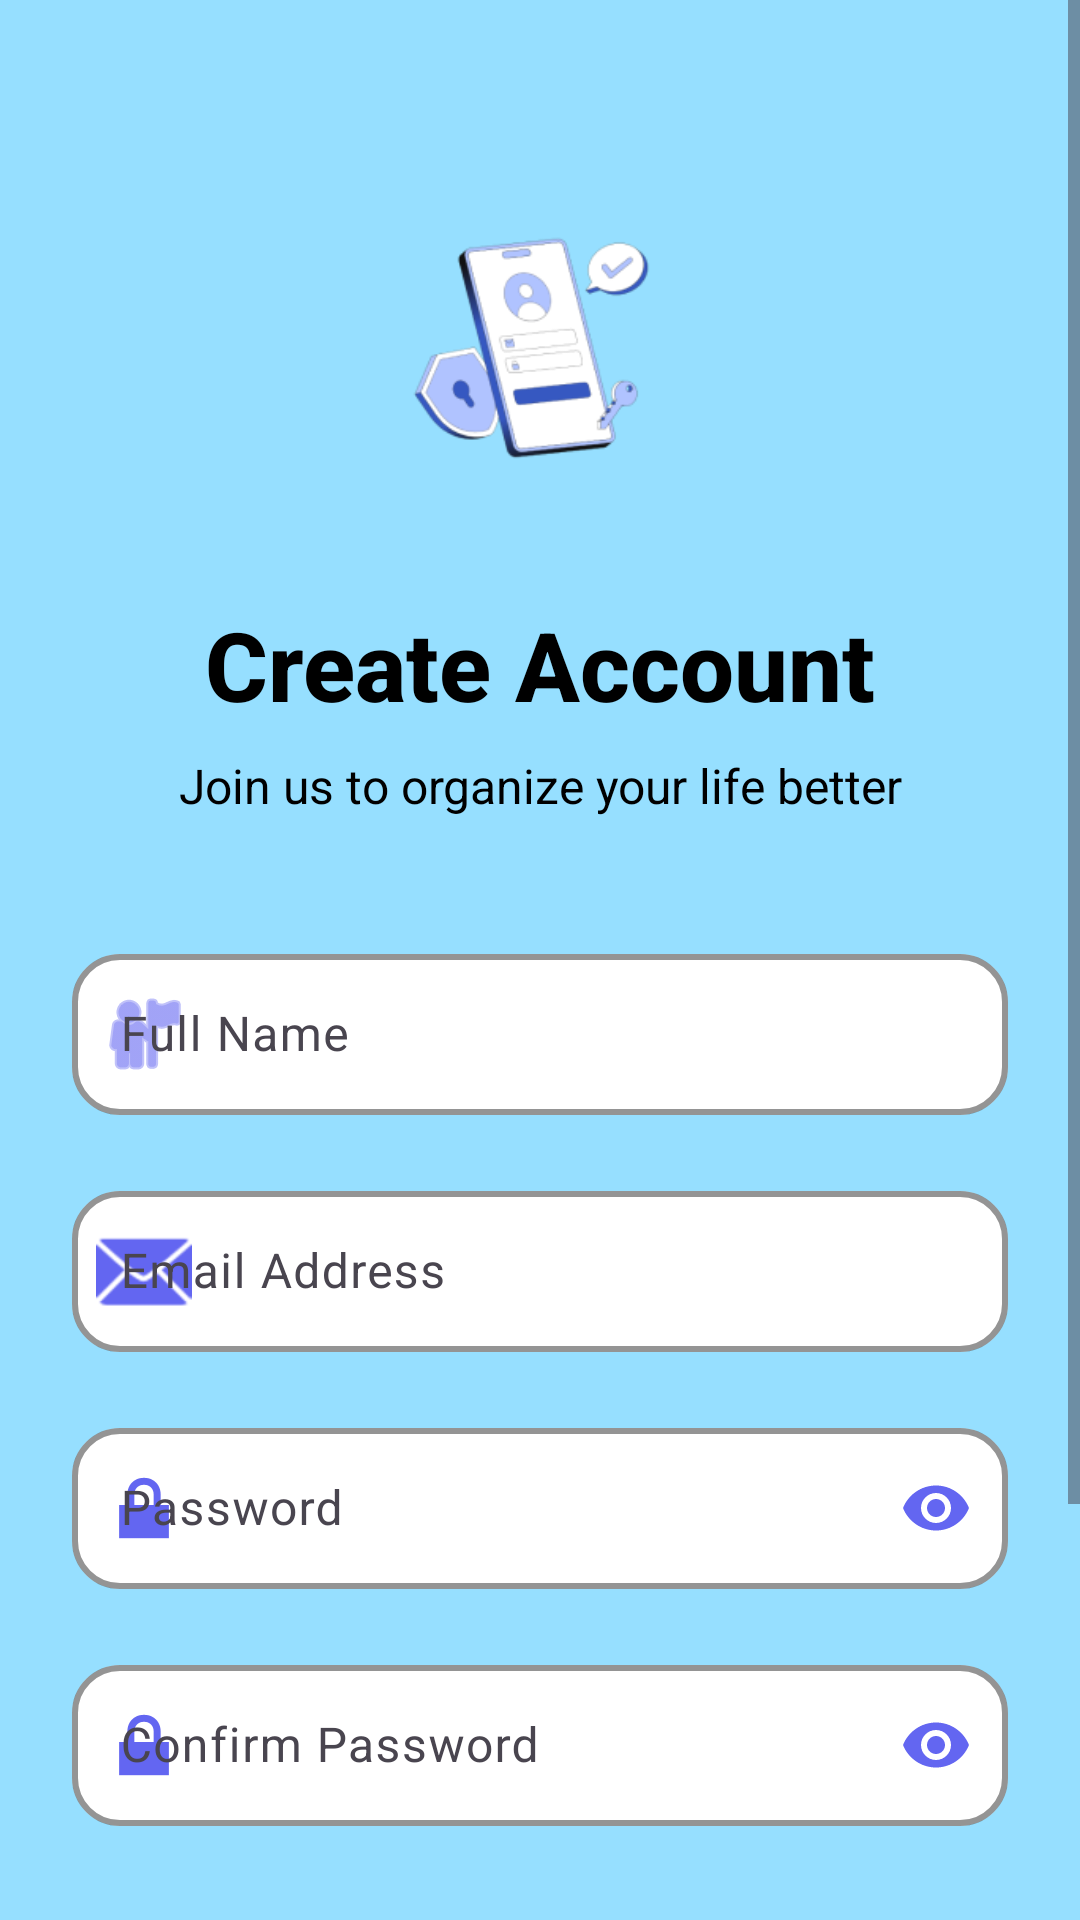

This screen was rendered from an Android layout file. Write that file and the resources it references.
<!-- AndroidManifest.xml: application theme Theme.MyToDo -->
<!-- res/layout/activity_signup_page.xml -->
<?xml version="1.0" encoding="utf-8"?>
<ScrollView xmlns:android="http://schemas.android.com/apk/res/android"
    xmlns:app="http://schemas.android.com/apk/res-auto"
    xmlns:tools="http://schemas.android.com/tools"
    android:layout_width="match_parent"
    android:layout_height="match_parent"
    android:fillViewport="true"
    android:background="@drawable/bright_white_background">

    <androidx.constraintlayout.widget.ConstraintLayout
        android:layout_width="match_parent"
        android:layout_height="wrap_content"
        android:padding="24dp"
        tools:context=".SignupPage">

        
        <ImageView
            android:id="@+id/logoImageView"
            android:layout_width="120dp"
            android:layout_height="120dp"
            android:layout_marginTop="32dp"
            android:contentDescription="App Logo"
            app:layout_constraintEnd_toEndOf="parent"
            app:layout_constraintStart_toStartOf="parent"
            app:layout_constraintTop_toTopOf="parent"
            app:srcCompat="@drawable/signin" />

        
        <TextView
            android:id="@+id/signupTxt"
            android:layout_width="wrap_content"
            android:layout_height="wrap_content"
            android:layout_marginTop="24dp"
            android:text="Create Account"
            android:textColor="#000000"
            android:textSize="32sp"
            android:textStyle="bold"
            android:fontFamily="sans-serif-medium"
            app:layout_constraintEnd_toEndOf="parent"
            app:layout_constraintStart_toStartOf="parent"
            app:layout_constraintTop_toBottomOf="@id/logoImageView" />

        <TextView
            android:id="@+id/subtitleTxt"
            android:layout_width="wrap_content"
            android:layout_height="wrap_content"
            android:layout_marginTop="8dp"
            android:text="Join us to organize your life better"
            android:textColor="#000000"
            android:textSize="16sp"
            app:layout_constraintEnd_toEndOf="parent"
            app:layout_constraintStart_toStartOf="parent"
            app:layout_constraintTop_toBottomOf="@id/signupTxt" />

        
        <com.google.android.material.textfield.TextInputLayout
            android:id="@+id/nameInputLayout"
            android:layout_width="0dp"
            android:layout_height="wrap_content"
            android:layout_marginTop="40dp"
            android:hint="Full Name"
            app:boxBackgroundColor="#FFFFFF"
            app:boxBackgroundMode="outline"
            app:boxCornerRadiusBottomEnd="16dp"
            app:boxCornerRadiusBottomStart="16dp"
            app:boxCornerRadiusTopEnd="16dp"
            app:boxCornerRadiusTopStart="16dp"
            app:boxStrokeColor="#6366F1"
            app:boxStrokeWidth="2dp"
            app:hintTextColor="#6366F1"
            app:layout_constraintEnd_toEndOf="parent"
            app:layout_constraintStart_toStartOf="parent"
            app:layout_constraintTop_toBottomOf="@id/subtitleTxt"
            app:startIconDrawable="@android:drawable/ic_menu_myplaces"
            app:startIconTint="#6366F1">

            <com.google.android.material.textfield.TextInputEditText
                android:id="@+id/nameInput"
                android:layout_width="match_parent"
                android:layout_height="wrap_content"
                android:inputType="textPersonName"
                android:textSize="16sp"
                android:textColor="#000000"
                android:padding="16dp" />

        </com.google.android.material.textfield.TextInputLayout>

        
        <com.google.android.material.textfield.TextInputLayout
            android:id="@+id/emailInputLayout"
            android:layout_width="0dp"
            android:layout_height="wrap_content"
            android:layout_marginTop="20dp"
            android:hint="Email Address"
            app:boxBackgroundColor="#FFFFFF"
            app:boxBackgroundMode="outline"
            app:boxCornerRadiusBottomEnd="16dp"
            app:boxCornerRadiusBottomStart="16dp"
            app:boxCornerRadiusTopEnd="16dp"
            app:boxCornerRadiusTopStart="16dp"
            app:boxStrokeColor="#6366F1"
            app:boxStrokeWidth="2dp"
            app:hintTextColor="#6366F1"
            app:layout_constraintEnd_toEndOf="parent"
            app:layout_constraintStart_toStartOf="parent"
            app:layout_constraintTop_toBottomOf="@id/nameInputLayout"
            app:startIconDrawable="@android:drawable/ic_dialog_email"
            app:startIconTint="#6366F1">

            <com.google.android.material.textfield.TextInputEditText
                android:id="@+id/emailSignupPgInput"
                android:layout_width="match_parent"
                android:layout_height="wrap_content"
                android:inputType="textEmailAddress"
                android:textSize="16sp"
                android:textColor="#000000"
                android:padding="16dp" />

        </com.google.android.material.textfield.TextInputLayout>

        
        <com.google.android.material.textfield.TextInputLayout
            android:id="@+id/passwordInputLayout"
            android:layout_width="0dp"
            android:layout_height="wrap_content"
            android:layout_marginTop="20dp"
            android:hint="Password"
            app:boxBackgroundColor="#FFFFFF"
            app:boxBackgroundMode="outline"
            app:boxCornerRadiusBottomEnd="16dp"
            app:boxCornerRadiusBottomStart="16dp"
            app:boxCornerRadiusTopEnd="16dp"
            app:boxCornerRadiusTopStart="16dp"
            app:boxStrokeColor="#6366F1"
            app:boxStrokeWidth="2dp"
            app:endIconMode="password_toggle"
            app:endIconTint="#6366F1"
            app:hintTextColor="#6366F1"
            app:layout_constraintEnd_toEndOf="parent"
            app:layout_constraintStart_toStartOf="parent"
            app:layout_constraintTop_toBottomOf="@id/emailInputLayout"
            app:startIconDrawable="@android:drawable/ic_lock_lock"
            app:startIconTint="#6366F1">

            <com.google.android.material.textfield.TextInputEditText
                android:id="@+id/passwordSignupPgInput"
                android:layout_width="match_parent"
                android:layout_height="wrap_content"
                android:inputType="textPassword"
                android:textSize="16sp"
                android:textColor="#000000"
                android:padding="16dp" />

        </com.google.android.material.textfield.TextInputLayout>

        
        <com.google.android.material.textfield.TextInputLayout
            android:id="@+id/confirmPasswordInputLayout"
            android:layout_width="0dp"
            android:layout_height="wrap_content"
            android:layout_marginTop="20dp"
            android:hint="Confirm Password"
            app:boxBackgroundColor="#FFFFFF"
            app:boxBackgroundMode="outline"
            app:boxCornerRadiusBottomEnd="16dp"
            app:boxCornerRadiusBottomStart="16dp"
            app:boxCornerRadiusTopEnd="16dp"
            app:boxCornerRadiusTopStart="16dp"
            app:boxStrokeColor="#6366F1"
            app:boxStrokeWidth="2dp"
            app:endIconMode="password_toggle"
            app:endIconTint="#6366F1"
            app:hintTextColor="#6366F1"
            app:layout_constraintEnd_toEndOf="parent"
            app:layout_constraintStart_toStartOf="parent"
            app:layout_constraintTop_toBottomOf="@id/passwordInputLayout"
            app:startIconDrawable="@android:drawable/ic_lock_lock"
            app:startIconTint="#6366F1">

            <com.google.android.material.textfield.TextInputEditText
                android:id="@+id/reenterPswdSignupPgInput"
                android:layout_width="match_parent"
                android:layout_height="wrap_content"
                android:inputType="textPassword"
                android:textSize="16sp"
                android:textColor="#000000"
                android:padding="16dp" />

        </com.google.android.material.textfield.TextInputLayout>

        
        <com.google.android.material.button.MaterialButton
            android:id="@+id/signupBtn"
            android:layout_width="0dp"
            android:layout_height="60dp"
            android:layout_marginTop="40dp"
            android:text="Create Account"
            android:textSize="18sp"
            android:textStyle="bold"
            android:textColor="#FFFFFF"
            app:backgroundTint="#6366F1"
            app:cornerRadius="16dp"
            app:elevation="8dp"
            app:layout_constraintEnd_toEndOf="parent"
            app:layout_constraintStart_toStartOf="parent"
            app:layout_constraintTop_toBottomOf="@id/confirmPasswordInputLayout" />

        
        <LinearLayout
            android:id="@+id/loginPromptLayout"
            android:layout_width="wrap_content"
            android:layout_height="wrap_content"
            android:layout_marginTop="32dp"
            android:layout_marginBottom="32dp"
            android:gravity="center"
            android:orientation="horizontal"
            app:layout_constraintBottom_toBottomOf="parent"
            app:layout_constraintEnd_toEndOf="parent"
            app:layout_constraintStart_toStartOf="parent"
            app:layout_constraintTop_toBottomOf="@id/signupBtn">

            <TextView
                android:layout_width="wrap_content"
                android:layout_height="wrap_content"
                android:text="Already have an account? "
                android:textColor="#000000"
                android:textSize="15sp" />

            <TextView
                android:id="@+id/haveAccountTxt"
                android:layout_width="wrap_content"
                android:layout_height="wrap_content"
                android:onClick="gotoLoginPage"
                android:text="Sign In"
                android:textColor="#6366F1"
                android:textSize="15sp"
                android:textStyle="bold" />

        </LinearLayout>

    </androidx.constraintlayout.widget.ConstraintLayout>

</ScrollView>
<!-- resources referenced by this layout -->
<resources>
  <!-- drawable signin: png bitmap (drawable, 18595 bytes) -->
  <style name="Theme.MyToDo" parent="Base.Theme.MyToDo" />
  <style name="Base.Theme.MyToDo" parent="Theme.Material3.DayNight.NoActionBar">
          
          <item name="android:windowBackground">#96DFFF</item>
          
      </style>
</resources>
